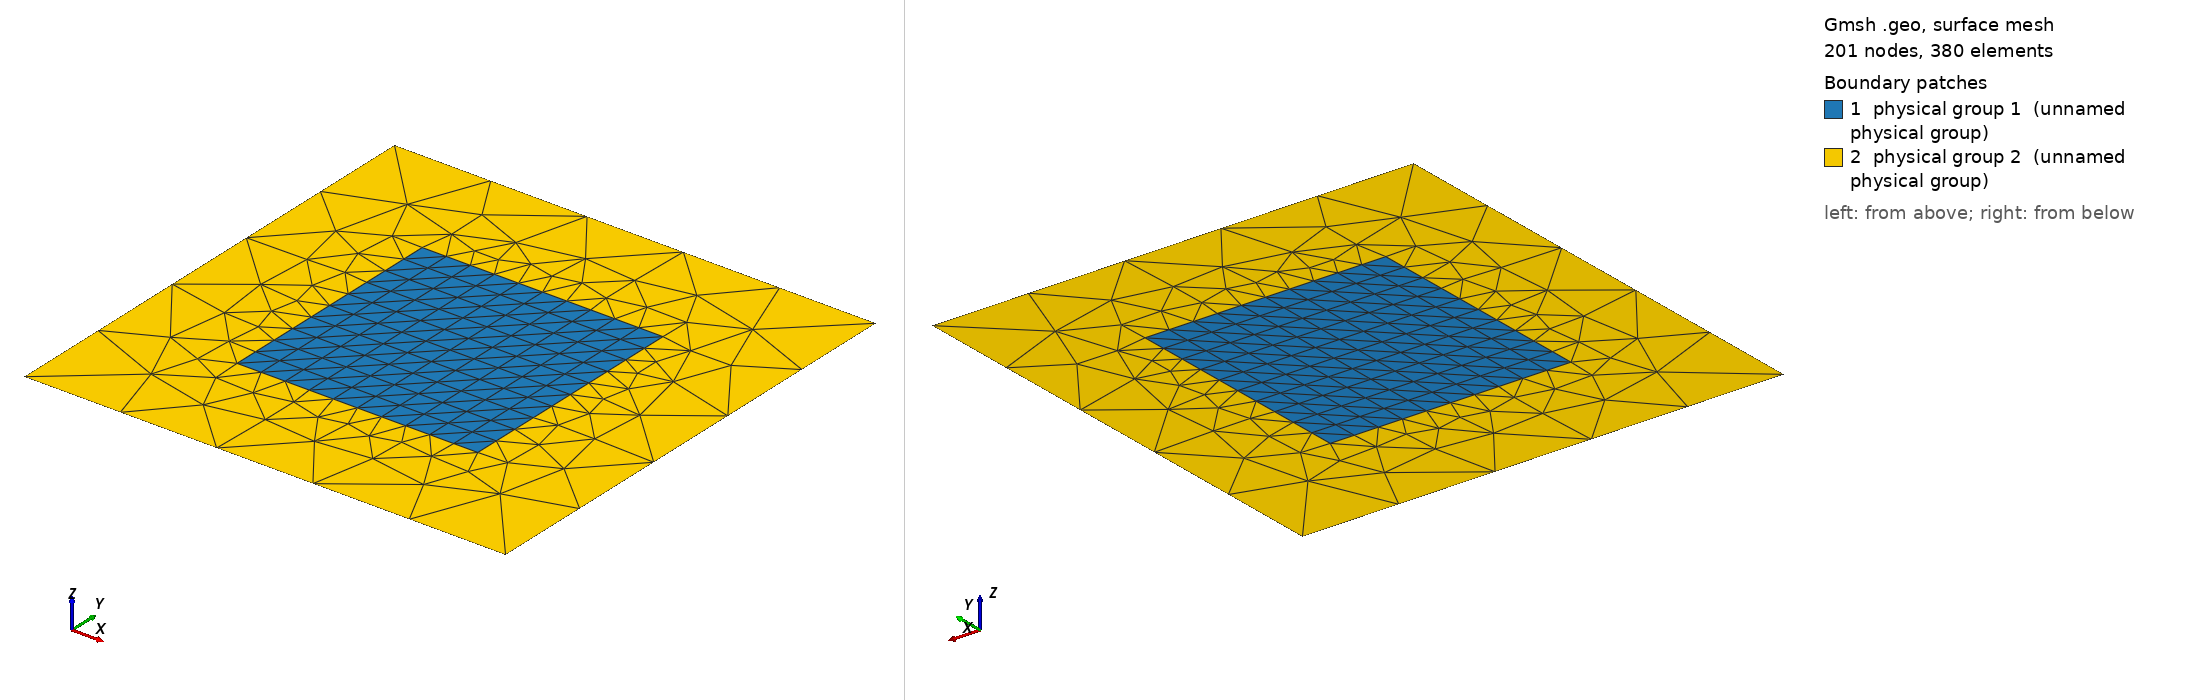

Gmsh geometry script, surface-meshed: 201 nodes, 380 surface elements. Boundary patches (legend numbers): 1 physical group 1 (unnamed physical group), 2 physical group 2 (unnamed physical group). Left view from above one corner, right view from below the opposite corner. Legend entries are the model's physical surfaces. The drawing asked Gmsh for element sizes between 1% and 20% of the model's largest extent; the script's own settings can give other sizes.

=== mesh.geo (drawn) ===
basin_x = 100;
basin_y = 100;
site_x = 50;
site_y = 50;
element_size = 5;
element_size_coarse = 50;

Point(1) = {0, 0, 0, element_size_coarse};
Point(2) = {basin_x, 0, 0, element_size_coarse};
Point(3) = {0, basin_y, 0, element_size_coarse};
Point(4) = {basin_x, basin_y, 0, element_size_coarse};

Point(5) = {(basin_x - site_x)/2, (basin_y - site_y)/2, 0, element_size};
Extrude{site_x, 0, 0} { Point{5}; Layers{site_x/element_size}; }
Extrude{0, site_y, 0} { Line{1}; Layers{site_y/element_size}; }

Line(6) = {1, 2};
Line(7) = {2, 4};
Line(8) = {4, 3};
Line(9) = {3, 1};
Line Loop(10) = {9, 6, 7, 8};
Line Loop(11) = {3, 2, -4, -1};
Plane Surface(12) = {10, 11};
Physical Surface(2) = {12};
Physical Surface(1) = {5};
Physical Line(2) = {7};
Physical Line(1) = {9};
Physical Line(3) = {8, 6};
